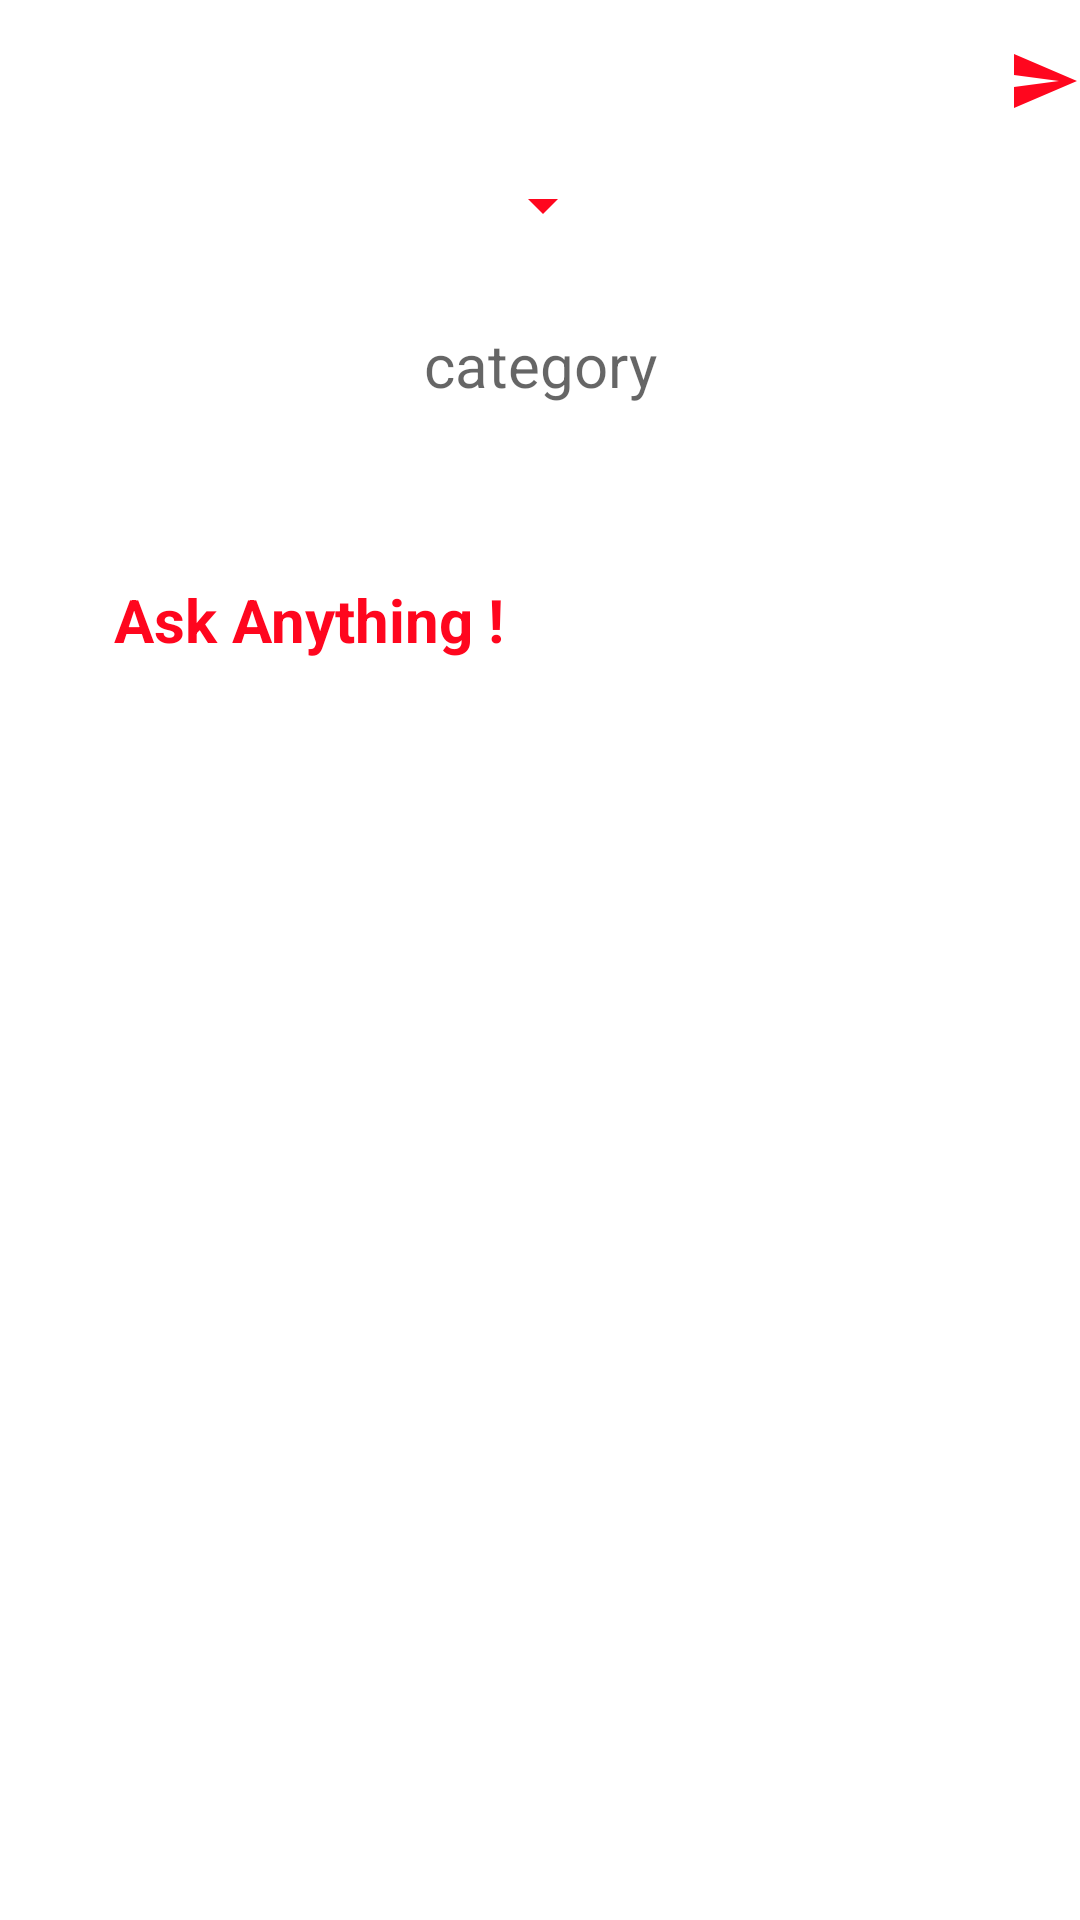

The Android layout XML behind this screen, and the referenced resources:
<!-- AndroidManifest.xml: application theme AppTheme -->
<!-- res/layout/activity_ask.xml -->
<?xml version="1.0" encoding="utf-8"?>
<LinearLayout xmlns:android="http://schemas.android.com/apk/res/android"
    xmlns:app="http://schemas.android.com/apk/res-auto"
    xmlns:tools="http://schemas.android.com/tools"
    android:layout_width="match_parent"
    android:layout_height="match_parent"
    android:orientation="vertical"
    android:id="@+id/ll_ask"
    android:background="@color/white"
    tools:context=".AskActivity">

    <ImageButton
        android:id="@+id/btn_submit"
        android:layout_width="wrap_content"
        android:layout_height="wrap_content"
        android:layout_marginTop="15dp"
        android:layout_gravity="end"
        android:layout_marginBottom="10dp"
        android:src="@drawable/ic_baseline_send_24"
        android:background="@null"
        />


    <Spinner
        android:id="@+id/spinner_cat"
        android:layout_width="50dp"
        android:layout_height="39dp"
        android:layout_gravity="center"
        android:layout_marginTop="0dp"
        android:backgroundTint="@color/red" />


    <TextView
        android:layout_width="match_parent"
        android:layout_height="wrap_content"
        android:id="@+id/tv_cat"
        android:textSize="20sp"
        android:textColor="@color/black"
        android:hint="category"
        android:gravity="center_horizontal"
        android:layout_margin="20dp"/>



    <LinearLayout
        android:layout_width="match_parent"
        android:layout_height="wrap_content"
        android:orientation="vertical"
        android:padding="3dp"
        android:layout_margin="5dp"
        app:layout_constraintBottom_toBottomOf="parent">
    <EditText
        android:layout_width="fill_parent"
        android:layout_height="match_parent"
        android:textSize="20sp"
        android:padding="10dp"
        android:maxLength="300"
        android:id="@+id/ask_et_question"
        android:textStyle="bold"
        android:hint="Ask Anything !"
        android:background="@null"
        android:textColorHint="@color/red"
        android:textColor="@color/black"
        android:layout_margin="20dp"
         />

    </LinearLayout>




</LinearLayout>
<!-- resources referenced by this layout -->
<resources>
  <color name="black">#000000</color>
  <color name="red">#FF061E</color>
  <color name="white">#ffffff</color>
  <!-- drawable ic_baseline_send_24 (drawable) -->
  <vector android:autoMirrored="true" android:height="24dp"
       android:viewportHeight="24"
      android:viewportWidth="24" android:width="24dp" xmlns:android="http://schemas.android.com/apk/res/android">
      <path android:fillColor="@color/colorPrimary" android:pathData="M2.01,21L23,12 2.01,3 2,10l15,2 -15,2z"/>
  </vector>
  <style name="AppTheme" parent="Theme.AppCompat.Light.NoActionBar">
          
  
          <item name="colorPrimary">@color/colorPrimary</item>
          <item name="colorPrimaryDark">@color/colorPrimaryDark</item>
          <item name="colorAccent">@color/colorAccent</item>
      </style>
  <color name="colorPrimary">#FF061E</color>
  <color name="colorPrimaryDark">#F44336</color>
  <color name="colorAccent">#03DAC5</color>
</resources>
